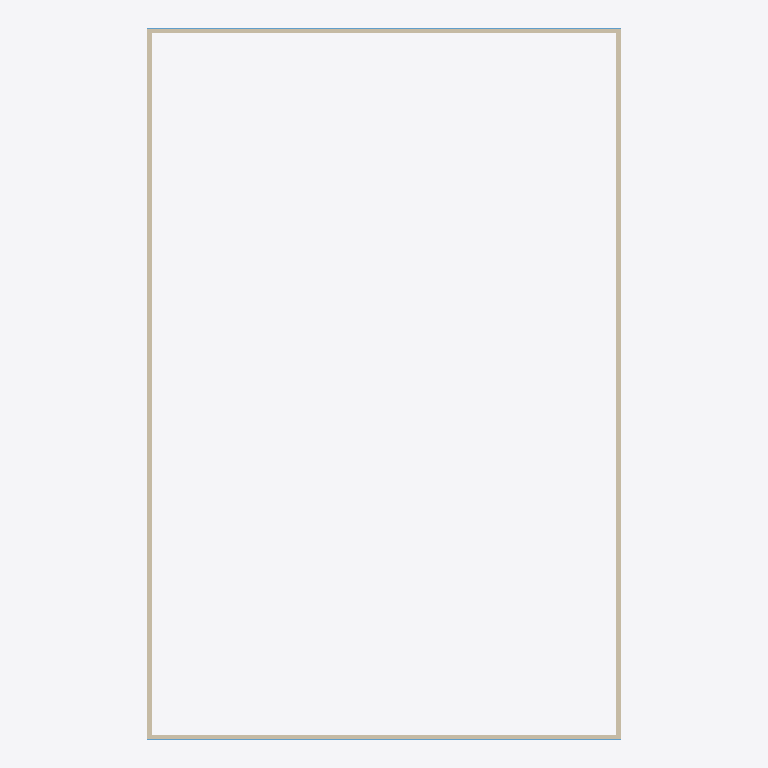
Plan cut of the same IFC building model at storey 'Lantai 3' (level 8.00 m, cut at 9.40 m), seen from above with north up, elements coloured by IFC class: 4 walls (beige), 2 windows (light blue). Cut surfaces are drawn darker.
Extent 20.0 m × 30.0 m × 16.1 m (x, y, z). Storeys (4): Lantai 1 at 0.00 m; Lantai 2 at 4.00 m; Lantai 3 at 8.00 m; Lantai 4 at 12.00 m. Elements (33): 16 IfcWall, 16 IfcWindow, 1 IfcRoof.

HEADER;
FILE_DESCRIPTION(('ViewDefinition[DesignTransferView]'),'2;1');
FILE_NAME('/dev/null','2026-11-21T21:37:09+07:00',(''),(''),'IfcOpenShell 0.9.0.post1','IfcOpenShell 0.9.0.post1','Nobody');
FILE_SCHEMA(('IFC4'));
ENDSEC;
DATA;
#1=IFCPROJECT('2UWvo7zM100ON8g2lIZUsE',$,'OTTV_Synthetic_IFC4',$,$,$,$,(#10),#5);
#12=IFCSITE('3u1icj4Br2ZBLjaeaj5dqc',$,'Site',$,$,$,$,$,$,$,$,$,$,$);
#13=IFCBUILDING('3rhGrK_Hv6EgTmmkEabYRQ',$,'Synthetic_Building',$,$,$,$,$,$,$,$,$);
#28=IFCBUILDINGSTOREY('3SJyAMTVX6TeCdpbsOM9mg',$,'Lantai 1',$,$,$,$,$,$,0.0);
#30=IFCBUILDINGSTOREY('1PRLVInD9Apww2HFPvTxhe',$,'Lantai 2',$,$,$,$,$,$,4000.0);
#31=IFCBUILDINGSTOREY('3CUHLk4mH27esNxTHUERJT',$,'Lantai 3',$,$,$,$,$,$,8000.0);
#32=IFCBUILDINGSTOREY('38CUjxz310K8KjyA3UCi$2',$,'Lantai 4',$,$,$,$,$,$,12000.0);
#720=IFCWALL('2dvmEYyUb53x3kAHNFcjKp',$,'Dinding_L3_S2',$,$,#744,#739,$,$);
#872=IFCWALL('1oTLF4AM9Av9ifgo8FswCv',$,'Dinding_L3_S4',$,$,#896,#891,$,$);
#643=IFCWALL('0j_eiSaeH5ZR6nxOzb1Qoy',$,'Dinding_L3_S1',$,$,#668,#662,$,$);
#796=IFCWALL('3HUTYwvGD0VQozCIcYY$bm',$,'Dinding_L3_S3',$,$,#820,#815,$,$);
#694=IFCWINDOW('3jdrZM4fH6z8RUtgYJ9ZHC',$,'Kaca_L3_S1',$,$,#719,#713,$,$,$,$,$,$);
#846=IFCWINDOW('10GFxypwr89PirFXAzHKjD',$,'Kaca_L3_S3',$,$,#871,#865,$,$,$,$,$,$);
ENDSEC;
